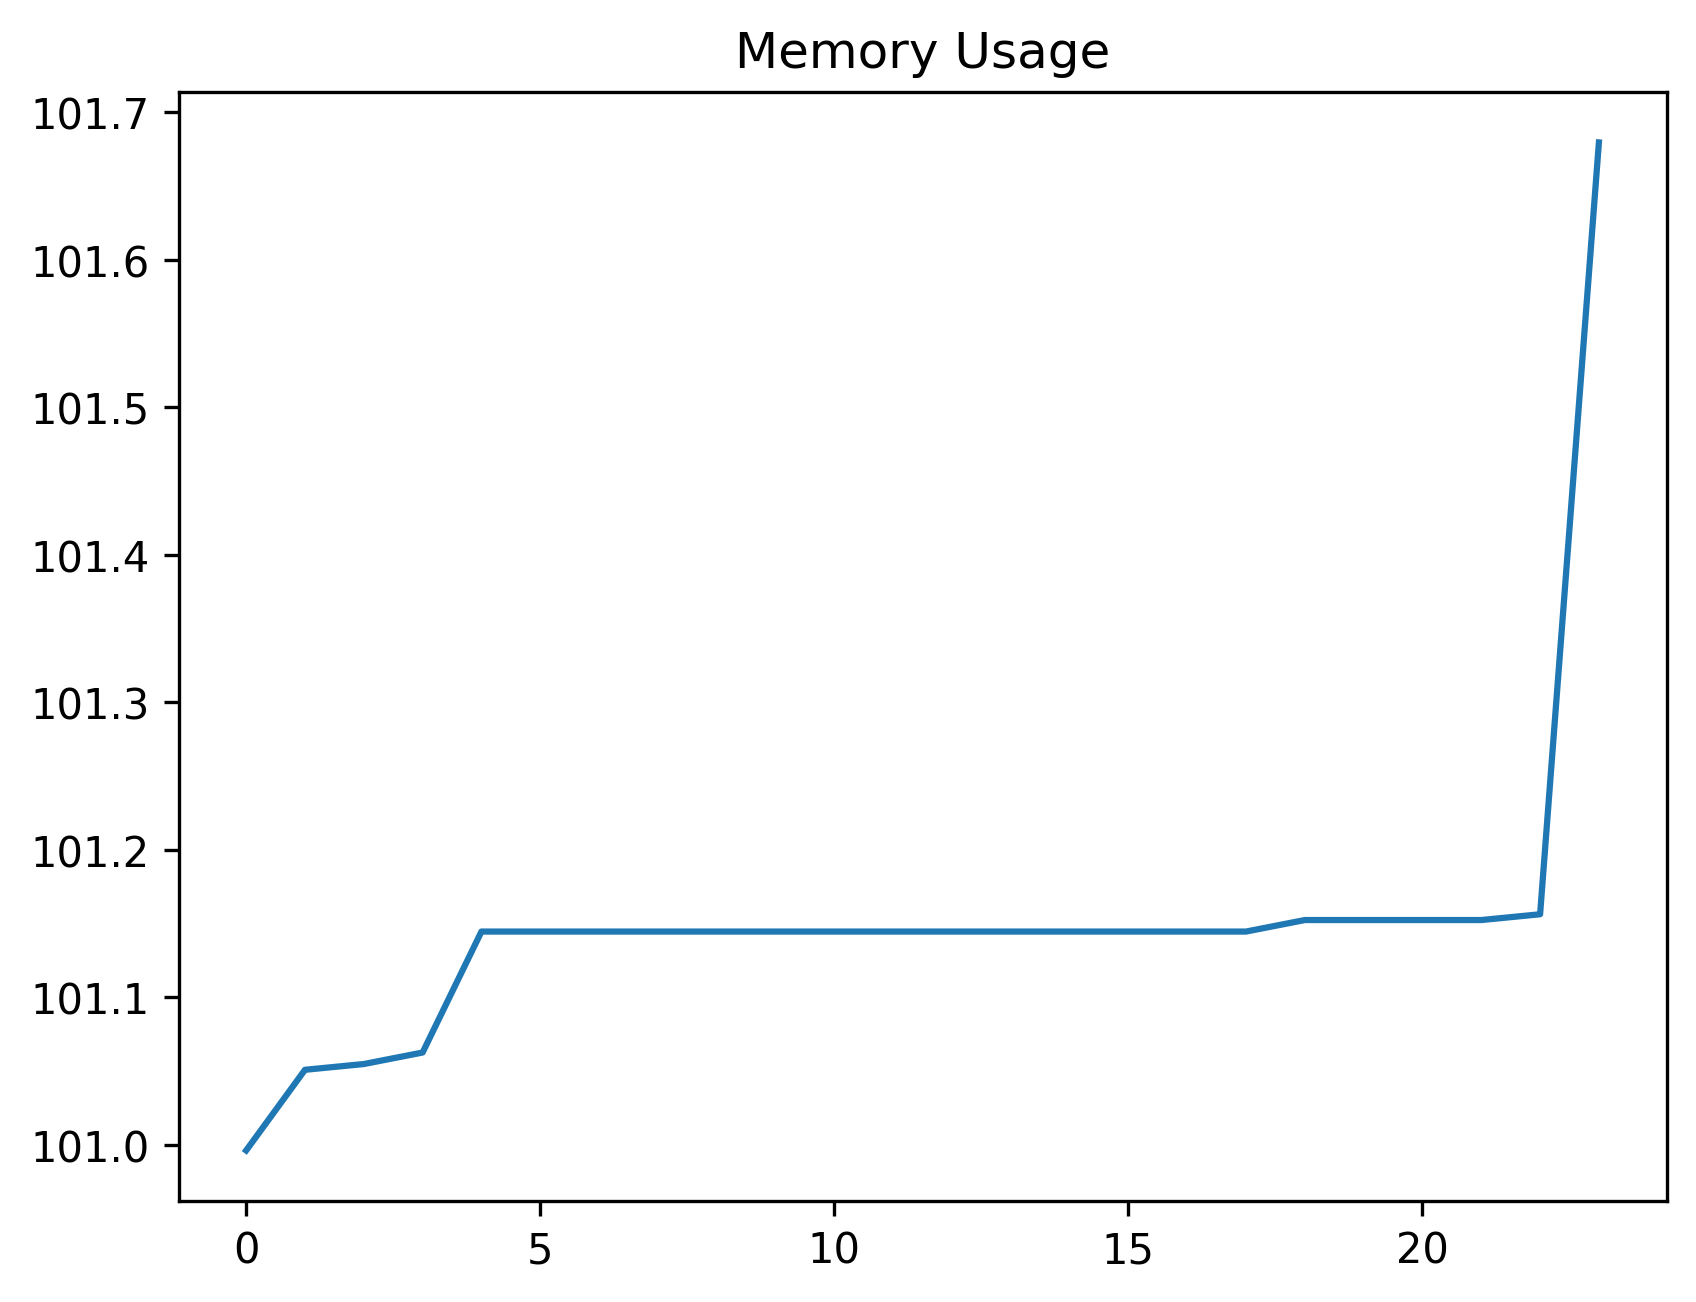

Data behind this chart, as committed beside it:
date_time, name, memory
2024-02-08 11:49:34.645873, start, 101
2024-02-08 11:49:39.110718, wait_for_dashboard_to_be_ready, 101.1
2024-02-08 11:49:39.400102, click_create, 101.1
2024-02-08 11:49:39.964030, wait_for_dialog, 101.1
2024-02-08 11:49:40.509076, fill_code, 101.1
2024-02-08 11:49:41.073262, fill_description, 101.1
2024-02-08 11:49:41.615919, fill_permission, 101.1
2024-02-08 11:49:41.695677, uncheck_permission, 101.1
2024-02-08 11:49:41.786856, click_query, 101.1
2024-02-08 11:49:42.443973, fill_query, 101.1
2024-02-08 11:49:42.538814, click_parameters, 101.1
2024-02-08 11:49:42.623830, click_add_parameter, 101.1
2024-02-08 11:49:43.277730, wait_create_first, 101.1
2024-02-08 11:49:43.793584, fill_first, 101.1
2024-02-08 11:49:43.873405, click_accept, 101.1
2024-02-08 11:49:44.199210, wait_for_dialog_after_first, 101.1
2024-02-08 11:49:44.273918, click_add_again, 101.1
2024-02-08 11:49:44.551278, wait_create_second, 101.1
2024-02-08 11:49:45.091315, fill_second, 101.2
2024-02-08 11:49:45.161840, click_accept_second, 101.2
2024-02-08 11:49:45.346391, wait_for_dialog_after_second, 101.2
2024-02-08 11:49:45.424943, click_save, 101.2
2024-02-08 11:49:45.481481, wait_for_dashboard_again, 101.2
2024-02-08 11:49:54.994040, filter_record, 101.7
